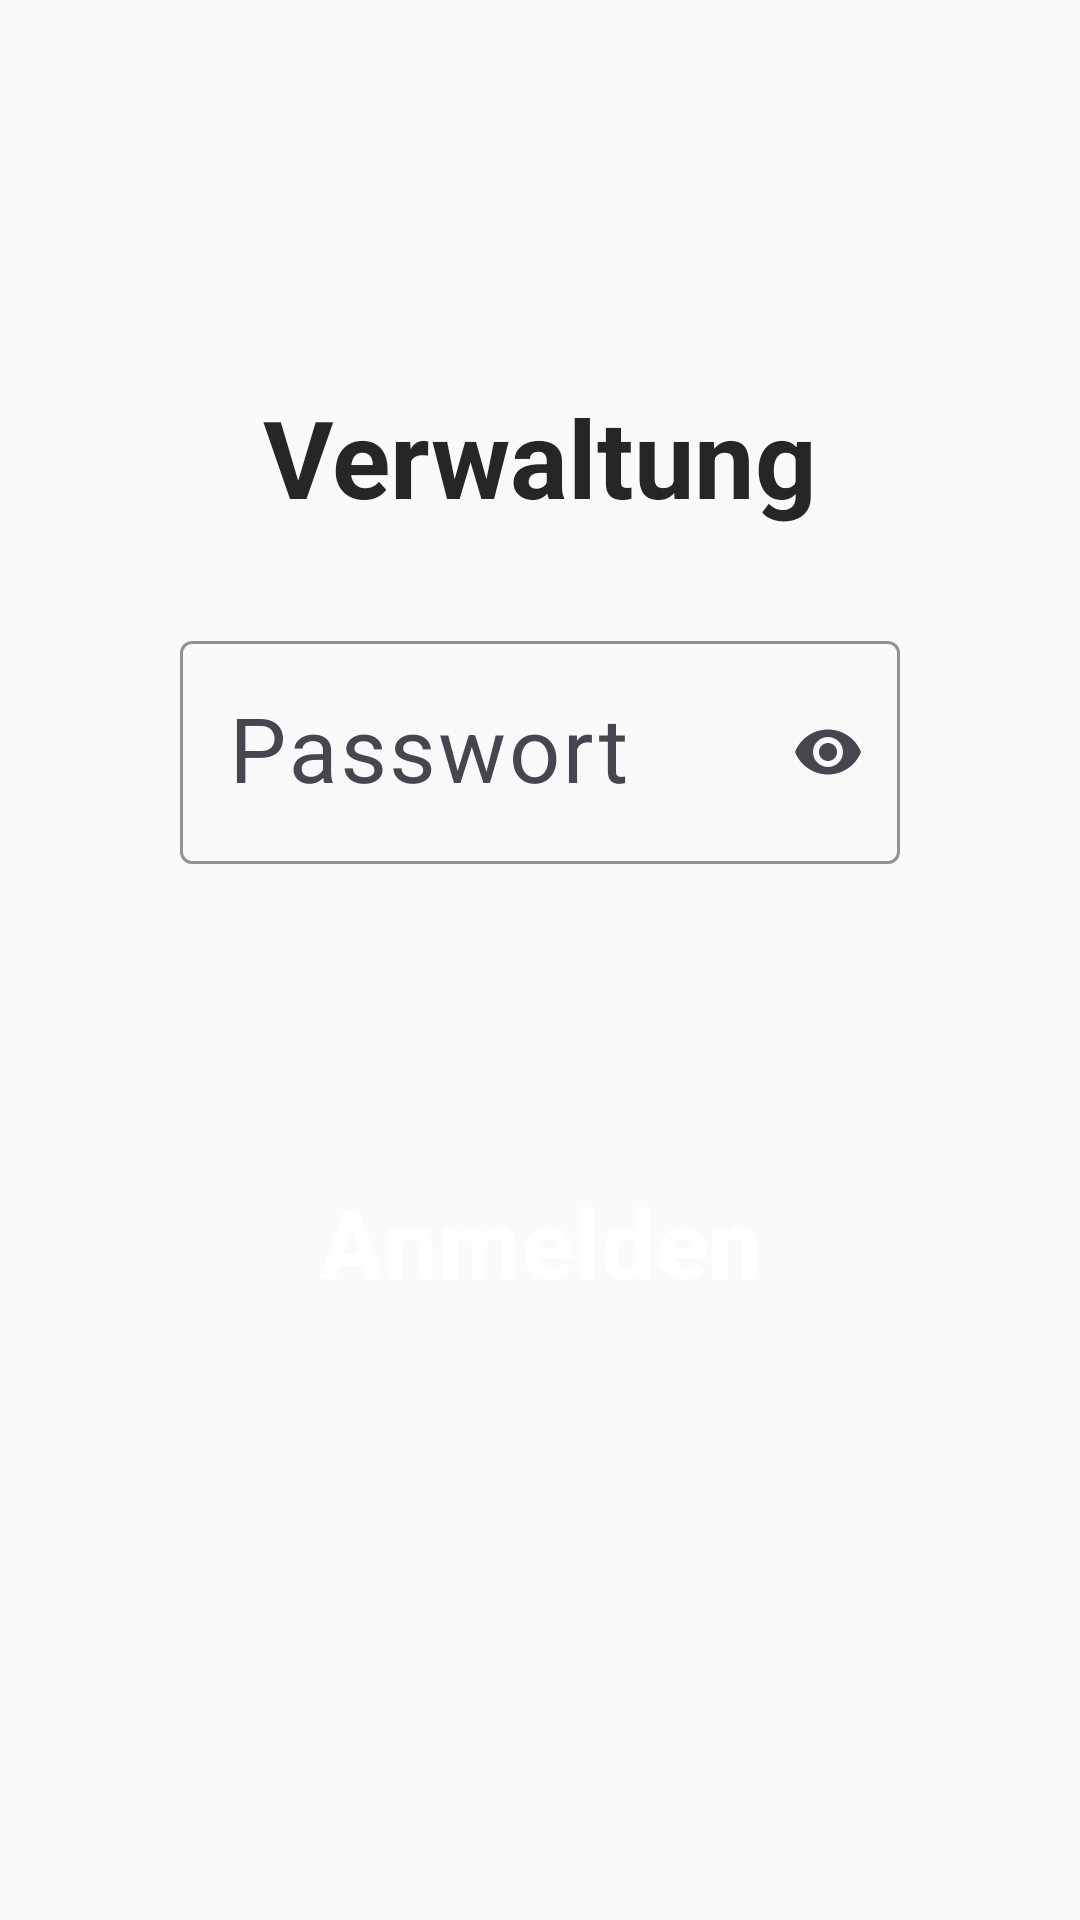

Android layout source for this screen:
<!-- AndroidManifest.xml: activity theme Theme.GetraenkeApp -->
<!-- res/layout/activity_admin.xml -->
<?xml version="1.0" encoding="utf-8"?>
<androidx.constraintlayout.widget.ConstraintLayout xmlns:android="http://schemas.android.com/apk/res/android"
    xmlns:app="http://schemas.android.com/apk/res-auto"
    xmlns:tools="http://schemas.android.com/tools"
    android:layout_width="match_parent"
    android:layout_height="match_parent"
    android:background="@color/club_background"
    android:padding="@dimen/padding_large"
    tools:context=".ui.admin.AdminActivity">

    
    <LinearLayout
        android:id="@+id/layoutLogin"
        android:layout_width="0dp"
        android:layout_height="wrap_content"
        android:orientation="vertical"
        android:gravity="center"
        android:padding="@dimen/padding_xlarge"
        android:visibility="visible"
        app:layout_constraintTop_toTopOf="parent"
        app:layout_constraintBottom_toBottomOf="parent"
        app:layout_constraintStart_toStartOf="parent"
        app:layout_constraintEnd_toEndOf="parent">

        <TextView
            android:id="@+id/textViewLoginTitle"
            android:layout_width="wrap_content"
            android:layout_height="wrap_content"
            android:text="@string/admin_title"
            android:textAppearance="@style/TextAppearance.GetraenkeApp.Headline"
            android:layout_marginBottom="@dimen/margin_xlarge" />

        <com.google.android.material.textfield.TextInputLayout
            android:id="@+id/textInputPassword"
            android:layout_width="match_parent"
            android:layout_height="wrap_content"
            android:layout_marginBottom="@dimen/margin_large"
            android:hint="@string/admin_password"
            app:endIconMode="password_toggle"
            app:boxStrokeColor="@color/club_primary"
            app:hintTextColor="@color/club_primary">

            <com.google.android.material.textfield.TextInputEditText
                android:id="@+id/editTextPassword"
                android:layout_width="match_parent"
                android:layout_height="wrap_content"
                android:inputType="textPassword"
                android:textSize="@dimen/text_size_medium" />

        </com.google.android.material.textfield.TextInputLayout>

        <Button
            android:id="@+id/buttonLogin"
            style="@style/Widget.GetraenkeApp.Button.Member"
            android:layout_width="200dp"
            android:layout_height="wrap_content"
            android:text="@string/login" />

        <TextView
            android:id="@+id/textViewLoginError"
            android:layout_width="wrap_content"
            android:layout_height="wrap_content"
            android:layout_marginTop="@dimen/margin_medium"
            android:textColor="@color/club_error"
            android:visibility="gone"
            tools:text="Ungültiges Passwort"
            tools:visibility="visible" />

    </LinearLayout>

    
    <ScrollView
        android:id="@+id/scrollViewAdminPanel"
        android:layout_width="0dp"
        android:layout_height="0dp"
        android:visibility="gone"
        app:layout_constraintTop_toTopOf="parent"
        app:layout_constraintBottom_toBottomOf="parent"
        app:layout_constraintStart_toStartOf="parent"
        app:layout_constraintEnd_toEndOf="parent"
        tools:visibility="visible">

        <LinearLayout
            android:layout_width="match_parent"
            android:layout_height="wrap_content"
            android:orientation="vertical"
            android:padding="@dimen/padding_medium">

            
            <LinearLayout
                android:layout_width="match_parent"
                android:layout_height="wrap_content"
                android:orientation="horizontal"
                android:gravity="center_vertical"
                android:layout_marginBottom="@dimen/margin_large">

                <TextView
                    android:layout_width="0dp"
                    android:layout_height="wrap_content"
                    android:layout_weight="1"
                    android:text="@string/admin_title"
                    android:textAppearance="@style/TextAppearance.GetraenkeApp.Headline" />

                <Button
                    android:id="@+id/buttonLogout"
                    style="@style/Widget.GetraenkeApp.Button.Admin"
                    android:layout_width="wrap_content"
                    android:layout_height="wrap_content"
                    android:text="@string/logout" />

            </LinearLayout>

            
            <androidx.recyclerview.widget.RecyclerView
                android:id="@+id/recyclerViewAdminOptions"
                android:layout_width="match_parent"
                android:layout_height="wrap_content"
                android:nestedScrollingEnabled="false"
                tools:listitem="@layout/item_admin_option"
                tools:itemCount="6" />

        </LinearLayout>

    </ScrollView>

    
    <ProgressBar
        android:id="@+id/progressBar"
        android:layout_width="wrap_content"
        android:layout_height="wrap_content"
        android:visibility="gone"
        app:layout_constraintTop_toTopOf="parent"
        app:layout_constraintBottom_toBottomOf="parent"
        app:layout_constraintStart_toStartOf="parent"
        app:layout_constraintEnd_toEndOf="parent" />

</androidx.constraintlayout.widget.ConstraintLayout>
<!-- res/layout/item_admin_option.xml (included above) -->
<?xml version="1.0" encoding="utf-8"?>
<com.google.android.material.card.MaterialCardView xmlns:android="http://schemas.android.com/apk/res/android"
    xmlns:app="http://schemas.android.com/apk/res-auto"
    xmlns:tools="http://schemas.android.com/tools"
    android:layout_width="match_parent"
    android:layout_height="wrap_content"
    android:layout_margin="@dimen/margin_small"
    android:clickable="true"
    android:focusable="true"
    android:foreground="?android:attr/selectableItemBackground"
    app:cardBackgroundColor="@color/club_surface"
    app:cardCornerRadius="8dp"
    app:cardElevation="2dp"
    app:strokeColor="@color/club_secondary_variant"
    app:strokeWidth="1dp">

    <LinearLayout
        android:layout_width="match_parent"
        android:layout_height="wrap_content"
        android:orientation="vertical"
        android:padding="@dimen/padding_large"
        android:gravity="center"
        android:minHeight="100dp">

        <TextView
            android:id="@+id/textViewIcon"
            android:layout_width="wrap_content"
            android:layout_height="wrap_content"
            android:textSize="32sp"
            android:textColor="@color/club_primary"
            android:layout_marginBottom="@dimen/margin_small"
            tools:text="👥" />

        <TextView
            android:id="@+id/textViewTitle"
            android:layout_width="wrap_content"
            android:layout_height="wrap_content"
            android:textAppearance="@style/TextAppearance.GetraenkeApp.Body"
            android:textStyle="bold"
            android:gravity="center"
            tools:text="Mitglieder" />

        <TextView
            android:id="@+id/textViewDescription"
            android:layout_width="wrap_content"
            android:layout_height="wrap_content"
            android:layout_marginTop="@dimen/margin_small"
            android:textAppearance="@style/TextAppearance.Material3.BodySmall"
            android:textColor="@color/club_secondary_variant"
            android:gravity="center"
            android:maxLines="2"
            android:ellipsize="end"
            tools:text="Hinzufügen, bearbeiten und löschen" />

    </LinearLayout>

</com.google.android.material.card.MaterialCardView>
<!-- resources referenced by this layout -->
<resources>
  <color name="club_background">#FAFAFA</color>
  <color name="club_error">#DC2626</color>
  <color name="club_primary">#6BA34F</color>
  <color name="club_secondary_variant">#4A6B3A</color>
  <color name="club_surface">#FFFFFF</color>
  <dimen name="margin_large">24dp</dimen>
  <dimen name="margin_medium">16dp</dimen>
  <dimen name="margin_small">8dp</dimen>
  <dimen name="margin_xlarge">32dp</dimen>
  <dimen name="padding_large">24dp</dimen>
  <dimen name="padding_medium">16dp</dimen>
  <dimen name="padding_xlarge">32dp</dimen>
  <dimen name="text_size_medium">26sp</dimen>
  <string name="admin_password">Passwort</string>
  <string name="admin_title">Verwaltung</string>
  <string name="login">Anmelden</string>
  <string name="logout">Abmelden</string>
  <style name="TextAppearance.GetraenkeApp.Body" parent="TextAppearance.Material3.BodyLarge">
          <item name="android:textColor">@color/club_on_background</item>
          <item name="android:textSize">@dimen/text_size_medium</item>
      </style>
  <style name="TextAppearance.GetraenkeApp.Headline" parent="TextAppearance.Material3.HeadlineMedium">
          <item name="android:textColor">@color/club_on_background</item>
          <item name="android:textSize">@dimen/text_size_large</item>
          <item name="android:textStyle">bold</item>
      </style>
  <style name="Widget.GetraenkeApp.Button.Admin" parent="Widget.Material3.Button.OutlinedButton">
          <item name="strokeColor">@color/club_secondary</item>
          <item name="android:textColor">@color/club_secondary</item>
          <item name="android:textSize">@dimen/text_size_medium</item>
          <item name="cornerRadius">4dp</item>
      </style>
  <style name="Widget.GetraenkeApp.Button.Member" parent="Widget.GetraenkeApp.Button">
          <item name="backgroundTint">@color/club_primary</item>
          <item name="android:textColor">@color/club_on_primary</item>
          <item name="android:textSize">@dimen/text_size_button</item>
          <item name="android:textStyle">bold</item>
          <item name="android:minHeight">@dimen/member_button_height</item>
          <item name="android:minWidth">@dimen/member_button_min_width</item>
          <item name="android:layout_margin">@dimen/margin_small</item>
          <item name="cornerRadius">8dp</item>
          <item name="elevation">4dp</item>
      </style>
  <color name="club_on_background">#262626</color>
  <dimen name="text_size_large">32sp</dimen>
  <color name="club_secondary">#F1F7EC</color>
  <style name="Widget.GetraenkeApp.Button" parent="Widget.Material3.Button">
          <item name="backgroundTint">@color/club_primary</item>
          <item name="android:textColor">@color/club_on_primary</item>
          <item name="cornerRadius">8dp</item>
      </style>
  <color name="club_on_primary">#FFFFFF</color>
  <dimen name="text_size_button">28sp</dimen>
  <dimen name="member_button_height">160dp</dimen>
  <dimen name="member_button_min_width">220dp</dimen>
  <color name="club_primary_variant">#7DB968</color>
  <color name="club_on_secondary">#4A6B3A</color>
  <color name="club_on_surface">#262626</color>
  <color name="club_on_error">#FFFFFF</color>
</resources>
